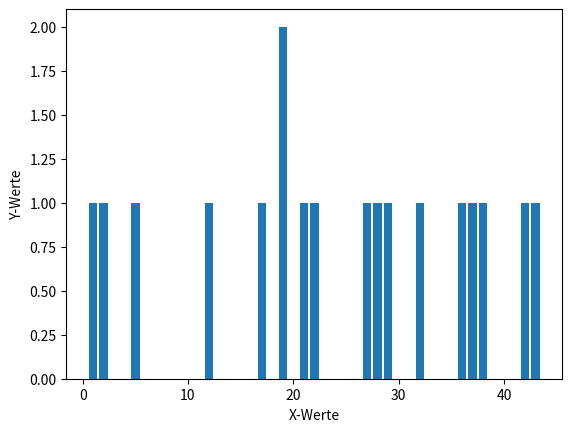

Reproduce this figure in Python.
import random
import matplotlib.pyplot as plt

list = []
list2 = []
dict2 = {}


def rand():
    rand = 0
    index = 44
    content = 1
    for x in range(45):
        list.append(content)
        content = content+1
    for x in range(6):
        rand = random.randint(0,index)
        list[rand], list[index] = list[index], list[rand]
        index-=1


if __name__ == "__main__":
    for x in range(3):
        rand()
        print(list)
        for x in list[(len(list) - 6):len(list)]:
            list2.append(x)
        list.clear()

    print(list2)
    for x in list2:
        dict = {x: list2.count(x)}
        dict2 = {**dict2, **dict}
    print(dict2)
    plt.bar(dict2.keys(), dict2.values())
    plt.xlabel("X-Werte")
    plt.ylabel("Y-Werte")
    plt.show()